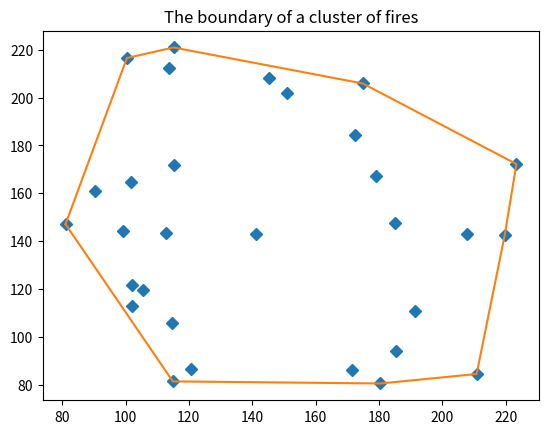

Write the Python code that produced this figure.
#!/usr/bin/env python3
# -*- coding: utf-8 -*-
"""
Created on Sun Feb  7 15:55:14 2021

@author: kevinzheng
"""

from collections import namedtuple  
import matplotlib.pyplot as plt  
import random
import math
import numpy as np

Point = namedtuple('Point', 'x y')


class Cluster(object):  
    """
    use gift wrapping algorithm to find the fire edge of a cluster of fires
    """
    _points = []
    _hull_points = []
    _edges = []
    _area = None

    def __init__(self):
        pass

    def add(self, point):
        self._points.append(point)
        
    def get_points(self):
        return self._points

    def _get_orientation(self, origin, p1, p2):
        """
        Returns the orientation of the Point p1 with regards to Point p2 using origin.
        """
        difference = (
            ((p2.x - origin.x) * (p1.y - origin.y))
            - ((p1.x - origin.x) * (p2.y - origin.y))
        )

        return difference

    def compute_hull(self):
        """
        Computes the points that make up the convex hull.
        """
        points = self._points

        # get leftmost point
        start = points[0]
        min_x = start.x
        for p in points[1:]:
            if p.x < min_x:
                min_x = p.x
                start = p

        point = start
        self._hull_points.append(start)

        far_point = None
        while far_point is not start:

            # get the first point (initial max) to use to compare with others
            p1 = None
            for p in points:
                if p is point:
                    continue
                else:
                    p1 = p
                    break

            far_point = p1

            for p2 in points:
                # ensure we aren't comparing to self or pivot point
                if p2 is point or p2 is p1:
                    continue
                else:
                    direction = self._get_orientation(point, far_point, p2)
                    if direction > 0:
                        far_point = p2

            self._hull_points.append(far_point)
            point = far_point

    def get_hull_points(self):
        if self._points and not self._hull_points:
            self.compute_hull()

        return self._hull_points
    
    def get_edges(self):
        """
        return a list of list. Each sublist is made up with two tuples. The second tuple contains the 
        coords of the two endpoints of that edge, and the first corresponds to the perpendicular unit vector
        that is pointing outward the cluster

        """
        num_edges = len(self._hull_points)
        for i in range(-1, num_edges-1):
            edge = (self._hull_points[i], self._hull_points[i+1])
            deltay = edge[1][1] - edge[0][1]
            deltax = edge[1][0] - edge[0][1]
            dist = np.sqrt(deltay ** 2 + deltax ** 2)
            unit_out = (deltay/dist, -deltax/dist)
            edge_obj = [unit_out, edge]
            self._edges.append(edge_obj)
        return self._edges
    
    def get_area(self):
        a = 0
        x0, y0 = self._hull_points[0]
        for x, y in self._hull_points[1:]:
            a += (x*y0 - y*x0)
            x0, y0 = x, y
        self._area = -a/2
        return self._area
    
    
    def display(self):
        """
        plot the cluster and the boundary founded

        """
        # all points
        x = [p.x for p in self._points]
        y = [p.y for p in self._points]
        plt.plot(x, y, marker='D', linestyle='None')

        # hull points
        hx = [p.x for p in self._hull_points]
        hy = [p.y for p in self._hull_points]
        plt.plot(hx, hy)

        plt.title('The boundary of a cluster of fires')
        plt.show()
        
        
        
        
        
        
        
#Topography = np.#a 2d array of altitude
#Vegetation = #a 2d array reflecting burnabilty, described as either true or false, meaning there is or is not sufficient feul for fire to spread
Array_step = 0.1
#suppose in our array, the step is 0.1km, i.e., what distance in reality one step represents
Fuel_check = 10
#the length of the side of a square center at the point in check in km. If less than 1/5 of the area has fuel,
#no drone will be deployed there
R = 30 #diameter of range of SSA drones

def grad(topo):
    """
    calculate the gradient field

    """
    gravec = np.gradient(topo)
    return gravec




def dot_product(v1, v2):
    return v1[0]*v2[0] + v1[1]*v2[1]


def find_pt(edge, vec, stepbd=0.1):
    """
    egde: a list of two tuples specifying a segment
    step: the upperbound of a step between the two breaking points
    
    returns a list of tuples specifying the step points on the segment and unit vector in the thrid field
    """
    p1x = edge[0][0]
    p1y = edge[0][1]
    p2x = edge[1][0]
    p2y = edge[1][1]
    lst = []
    if p1x == p2x:
        length = p2y - p1y
        numstep = int(np.ceil(length/stepbd))#obtain the number of steps
        if numstep == 0:
            return []
        step = length/numstep
        for i in range(numstep):
            lst.append((p1x, p1y+i*step, vec))
    else:
        slope = (p2y-p1y)/(p2x-p1x)
        b = p1y - slope*p1x
        length = np.sqrt(slope**2 + 1)*np.abs(p2x-p1x)
        numstep = int(np.ceil(length/stepbd)) #obtain the number of steps
        step = length/numstep
        stepx = (p2x-p1x)/numstep
        for i in range(numstep):
            xi = p1x+i*stepx
            lst.append((xi, slope*xi+b, vec))
    return lst


def find_grad(p, grad):
    """
    find the gradient of an arbitrary point by approximating it with arrays of gradient
    p: a point
    grad: the gradient field array
    """
    px = p[0]/Array_step
    py = p[1]/Array_step
    ceilx = int(np.ceil(px))
    florx = int(np.floor(px))
    ceily = int(np.ceil(py))
    flory = int(np.floor(py))
    grad1 = (grad[0][ceilx][ceily],grad[1][ceilx][ceily])
    grad2 = (grad[0][ceilx][flory],grad[1][ceilx][flory])
    grad3 = (grad[0][florx][flory],grad[1][florx][flory])
    grad4 = (grad[0][florx][ceily],grad[1][florx][ceily])
    gradient = ((grad1[0]+grad2[0]+grad3[0]+grad4[0])/4, (grad1[1]+grad2[1]+grad3[1]+grad4[1])/4)
    return gradient

# use N*tanh(A del altitude * vec) to model the alert level if spreading in that direction

def find_rho(p):
    """
    find the drone density needed at a point
    #grad: a tuple representing the gradient at the point
    vec: the unit vector pointing outward the cluster
    #vege: the vegetation array (true/false). we want to check the vegetation in the square with 
    side length centered at
    the point 
    """
    vec = p[2]
    rho = None
    #grad_field = grad(Topography)
    gradp = find_grad(p, grad_field)
    #print(gradp)
    crit = N*np.tanh(dot_product(gradp,vec))
    #print("This is crit", crit)
    #first check by altitude gradient(the topography)
    if -1 <= crit <= 0:
        rho = 0.5
    elif 0 < crit <= 0.5:
        rho = 1
    else:
        rho = 2
    px = p[0]/Array_step
    py = p[1]/Array_step
    ceilx = int(np.ceil(px))
    ceily = int(np.ceil(py))
    idx = int(Fuel_check/2/Array_step)
    idx2 = 4*idx**2
    temp_array = Vegetation[ceilx-idx:ceilx+idx, ceily-idx:ceily+idx]
    temp = np.sum(temp_array)
    print(temp)
    #second check by fuel(vegetation)
    if temp < 0.2*idx2:
        rho = 0
    elif 0.2 <= temp <= 0.5:
        rho = 0.5*rho
    else:
        rho = 1*rho
    
    
    return rho



def assign_SSA(lst):
    """
    the input will be a list of drone densities at equispaced points along the fire edge. 
    returns the total number of SSA drones needed
    """
    check = R/Array_step
    num = 0 #number of SSA drones needed
    keep = 0
    check_keep = 0
    for i in lst:
        if check_keep == check:
            if keep > 0.625 * 2 * check:
                num += 2
            elif 0.125 * 2 * check < keep <= 0.625 * 2 * check:
                num += 1
            else:
                num += 0
            keep = 0
            check_keep = 0
        else:
            keep += i
            check_keep += 1
    return num


        
        
    










# The following is the test
Topography = np.zeros((5000,5000)) #set a grid with 500 km side
Vegetation = np.ones((5000,5000), dtype=int)
N = 1

print(grad(Topography))



ch = Cluster()
for _ in range(30):
    ch.add(Point(300*random.uniform(0.25,0.75), 300*random.uniform(0.25,0.75))) # set cluster

print("Points on hull:", ch.get_hull_points())
print(ch.get_edges())
print(ch.get_area())
ch.display()


fire_spot = ch.get_points()
vec_lst = [] #list of unit vectors pointing outward
edge_lst = [] #list of edges specified by endpoints
edges = ch.get_edges()
num_edge = len(edges)
for i in range(num_edge):
    vec_lst.append(edges[i][0])
    edge_lst.append(edges[i][1])
    

point_lst = []
for idx in range(num_edge):
    temp = find_pt(edge_lst[idx], vec_lst[idx])
    point_lst.extend(temp) # note this elements in temp have the format (x,y, unit_vector)
    

grad_field = grad(Topography)



rho_lst = []
for i in point_lst:
    rho_lst.append(find_rho(i))
    
    

result = assign_SSA(rho_lst)
print("Need SSA drones ", result)
#print(Vegetation)
#print(rho_lst)
#print(len(rho_lst))
    




    



